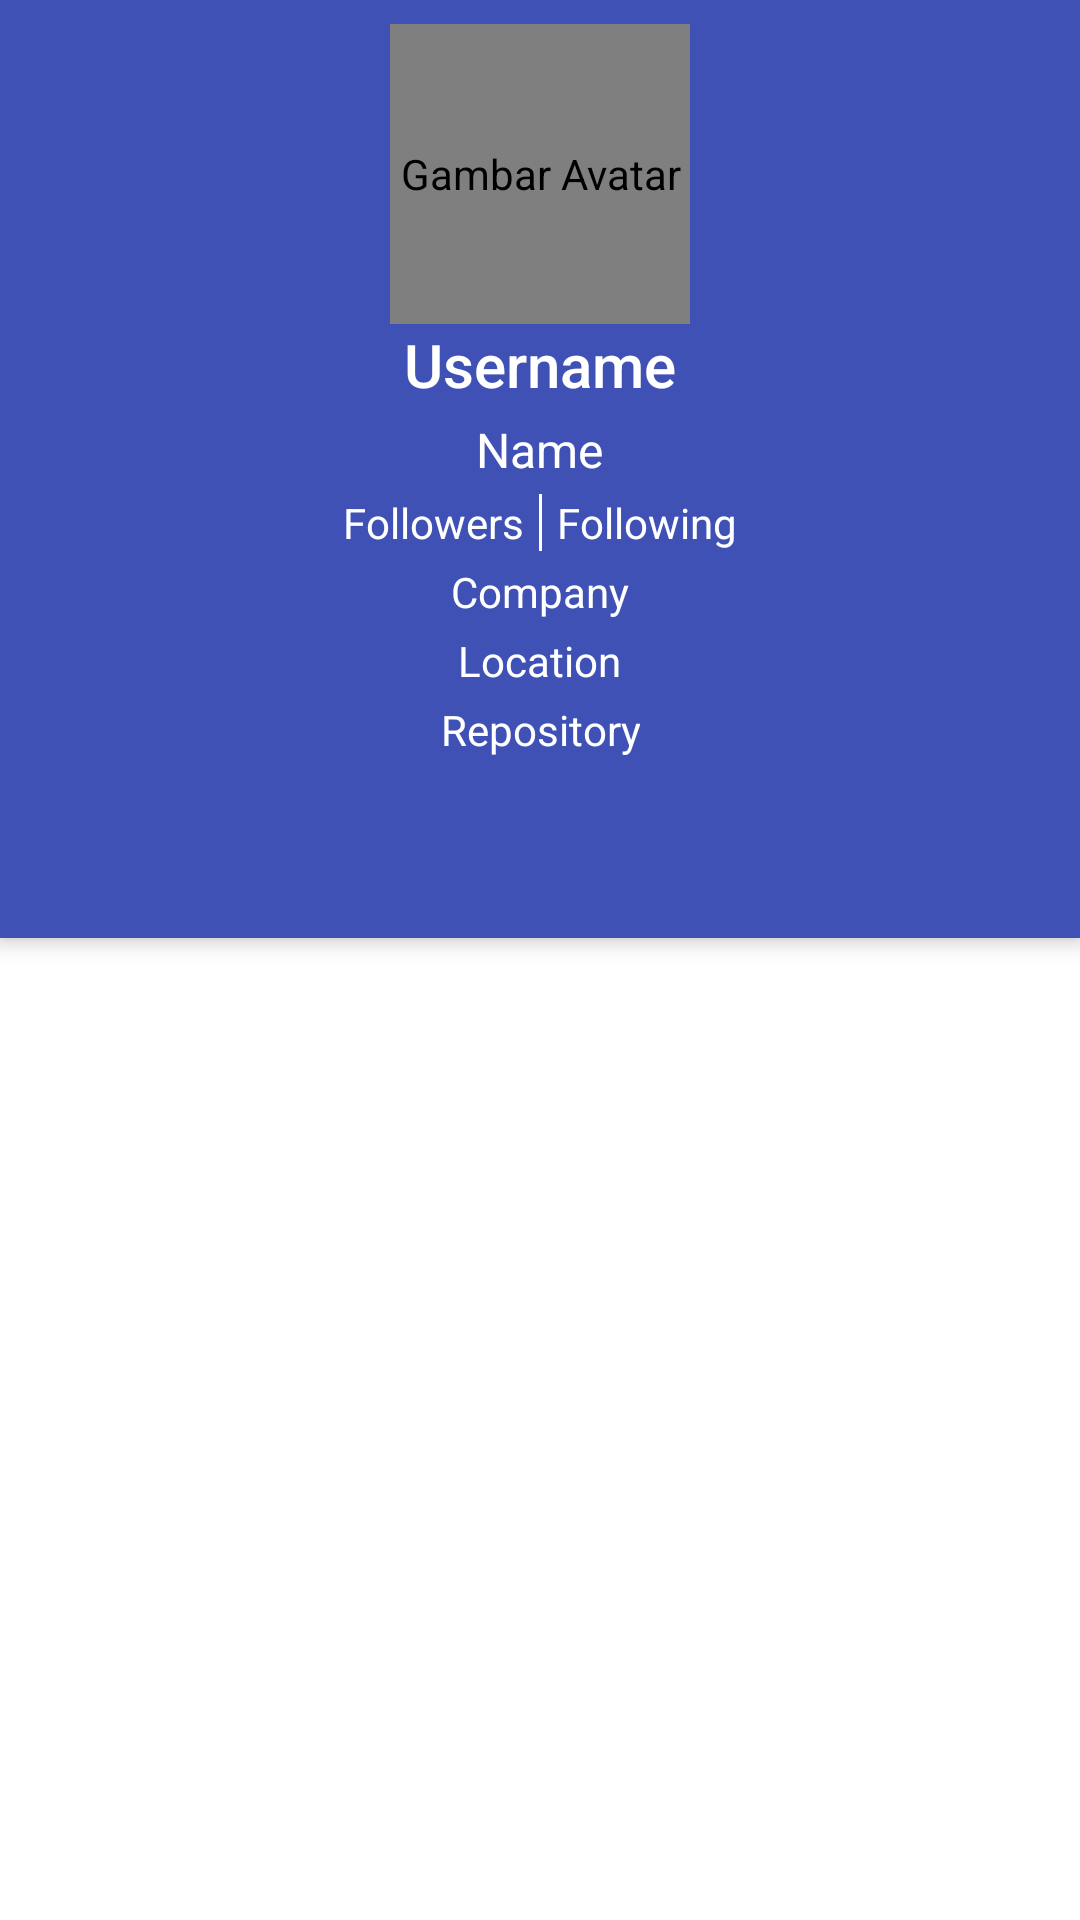

This screen was rendered from an Android layout file. Write that file and the resources it references.
<!-- AndroidManifest.xml: application theme Theme.BangkitBFAA1 -->
<!-- res/layout/activity_user_detail.xml -->
<?xml version="1.0" encoding="utf-8"?>
<androidx.coordinatorlayout.widget.CoordinatorLayout xmlns:android="http://schemas.android.com/apk/res/android"
    xmlns:app="http://schemas.android.com/apk/res-auto"
    xmlns:tools="http://schemas.android.com/tools"
    android:layout_width="match_parent"
    android:layout_height="match_parent">

    <com.google.android.material.appbar.AppBarLayout
        android:id="@+id/detail_appbar"
        android:layout_width="match_parent"
        android:layout_height="wrap_content"
        android:theme="@style/ThemeOverlay.AppCompat.Dark.ActionBar">

        <LinearLayout
            android:id="@+id/detail_title_container"
            android:layout_width="match_parent"
            android:layout_height="wrap_content"
            android:gravity="center"
            android:orientation="vertical"
            android:paddingTop="8dp"
            app:layout_scrollFlags="scroll|enterAlways|snap">

            <de.hdodenhof.circleimageview.CircleImageView
                android:id="@+id/img_detail_avatar"
                android:layout_width="100dp"
                android:layout_height="100dp"
                android:contentDescription="@string/app_avatar"
                tools:src="@drawable/avatar_placeholder" />

            <TextView
                android:id="@+id/tv_detail_username"
                android:layout_width="wrap_content"
                android:layout_height="wrap_content"
                android:text="@string/app_username"
                android:textAppearance="@style/TextAppearance.AppCompat.Widget.ActionBar.Title"
                android:textColor="@color/white" />

            <TextView
                android:id="@+id/tv_detail_name"
                android:layout_width="wrap_content"
                android:layout_height="wrap_content"
                android:layout_marginTop="4dp"
                android:text="@string/app_name_user"
                android:textAppearance="@style/TextAppearance.AppCompat.Widget.ActionBar.Subtitle"
                android:textColor="@color/white" />

            <ProgressBar
                android:id="@+id/progress_bar_detail"
                style="?android:attr/progressBarStyle"
                android:layout_width="wrap_content"
                android:layout_height="wrap_content"
                android:visibility="gone" />

        </LinearLayout>

        <LinearLayout
            android:layout_width="match_parent"
            android:layout_height="wrap_content"
            android:layout_marginTop="4dp"
            android:gravity="center"
            android:orientation="horizontal"
            app:layout_scrollFlags="scroll|enterAlways|snap">

            <TextView
                android:id="@+id/tv_detail_follower"
                android:layout_width="wrap_content"
                android:layout_height="wrap_content"
                android:text="@string/app_follower"
                android:textColor="@color/white" />

            <View
                android:id="@+id/view"
                android:layout_width="1dp"
                android:layout_height="19dp"
                android:layout_marginStart="5dp"
                android:background="@color/white" />

            <TextView
                android:id="@+id/tv_detail_following"
                android:layout_width="wrap_content"
                android:layout_height="wrap_content"
                android:layout_marginStart="5dp"
                android:text="@string/app_following"
                android:textColor="@color/white" />

        </LinearLayout>

        <LinearLayout
            android:layout_width="match_parent"
            android:layout_height="wrap_content"
            android:layout_marginTop="4dp"
            android:gravity="center"
            android:orientation="vertical"
            app:layout_scrollFlags="scroll|enterAlways|snap">

            <TextView
                android:id="@+id/tv_detail_company"
                android:layout_width="wrap_content"
                android:layout_height="wrap_content"
                android:drawablePadding="2dp"
                android:gravity="center_horizontal"
                android:text="@string/app_company"
                android:textColor="@color/white"
                app:drawableStartCompat="@drawable/ic_company" />

            <TextView
                android:id="@+id/tv_detail_location"
                android:layout_width="wrap_content"
                android:layout_height="wrap_content"
                android:layout_marginTop="4dp"
                android:drawablePadding="2dp"
                android:gravity="center_horizontal"
                android:text="@string/app_location"
                android:textColor="@color/white"
                app:drawableStartCompat="@drawable/ic_location" />

            <TextView
                android:id="@+id/tv_detail_repository"
                android:layout_width="wrap_content"
                android:layout_height="wrap_content"
                android:layout_marginTop="4dp"
                android:drawablePadding="2dp"
                android:gravity="center_horizontal"
                android:text="@string/app_repository"
                android:textColor="@color/white"
                app:drawableStartCompat="@drawable/ic_repository" />

        </LinearLayout>

        <com.google.android.material.tabs.TabLayout
            android:id="@+id/tabs"
            android:layout_width="fill_parent"
            android:layout_height="?attr/actionBarSize"
            android:layout_marginTop="4dp"
            android:background="@color/bg_detail"
            android:contentDescription="@string/tab"
            app:tabIndicatorColor="@color/accent"
            app:tabIndicatorHeight="4dp"
            app:tabSelectedTextColor="@color/accent"
            app:tabTextColor="@color/white" />

    </com.google.android.material.appbar.AppBarLayout>

    <androidx.viewpager2.widget.ViewPager2
        android:id="@+id/view_pager_detail"
        android:layout_width="match_parent"
        android:layout_height="match_parent"
        app:layout_behavior="@string/appbar_scrolling_view_behavior" />

</androidx.coordinatorlayout.widget.CoordinatorLayout>
<!-- resources referenced by this layout -->
<resources>
  <color name="accent">#2EE7FF</color>
  <color name="bg_detail">#3F51B5</color>
  <color name="white">#FFFFFFFF</color>
  <!-- drawable avatar_placeholder: png bitmap (drawable-v24, 28829 bytes) -->
  <string name="app_avatar">Gambar Avatar</string>
  <string name="app_company">Company</string>
  <string name="app_follower">Followers</string>
  <string name="app_following">Following</string>
  <string name="app_location">Location</string>
  <string name="app_name_user">Name</string>
  <string name="app_repository">Repository</string>
  <string name="app_username">Username</string>
  <string name="tab">Tab</string>
  <style name="Theme.BangkitBFAA1" parent="Theme.MaterialComponents.Light.DarkActionBar">
          
          <item name="colorPrimary">@color/primary</item>
          <item name="colorPrimaryVariant">@color/primary_dark</item>
          <item name="colorOnPrimary">@color/white</item>
          
          <item name="colorSecondary">@color/accent</item>
          <item name="colorSecondaryVariant">@color/accent_dark</item>
          <item name="colorOnSecondary">@color/black</item>
          
          <item name="android:statusBarColor" tools:targetApi="l">?attr/colorPrimaryVariant</item>
          
      </style>
  <color name="primary">#3F51B5</color>
  <color name="primary_dark">#303F9F</color>
  <color name="accent_dark">#21A2B3</color>
  <color name="black">#FF000000</color>
</resources>
